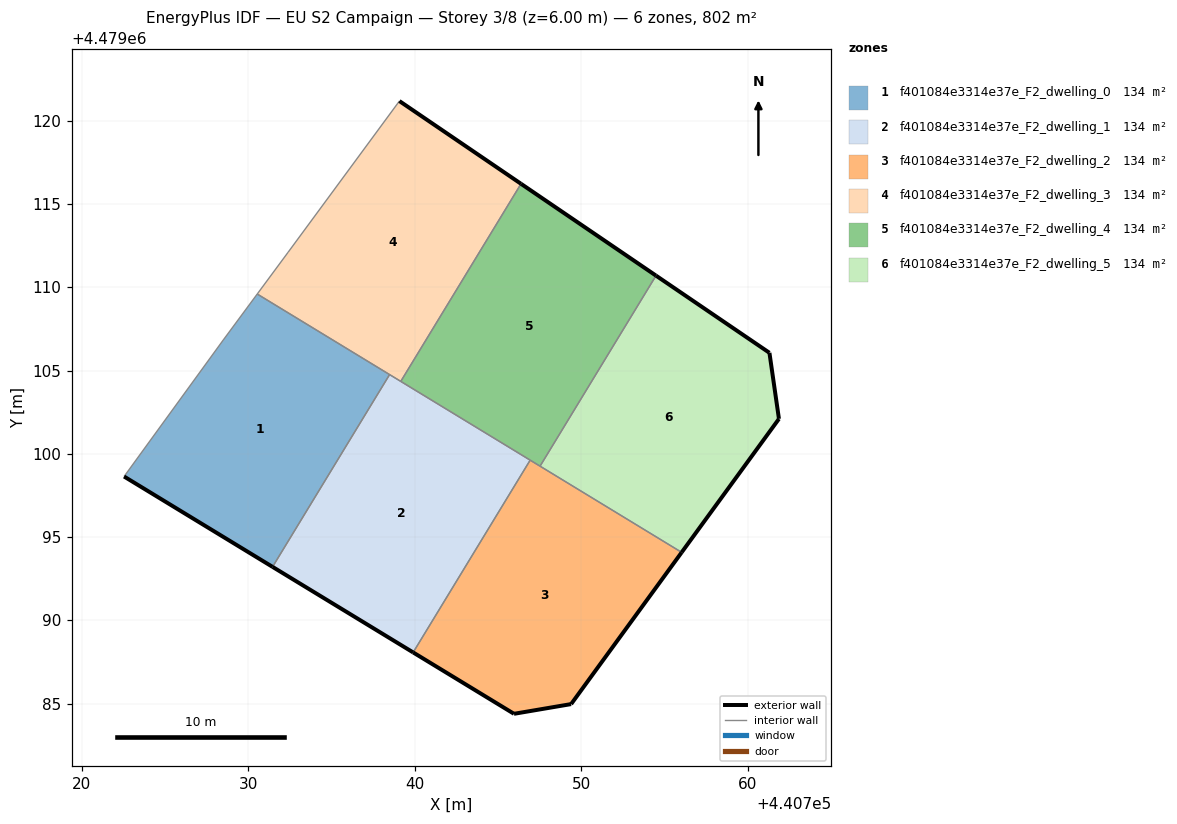
=== STOREY PLAN SPEC (per zone: floor XY polygon, exterior-wall plan segments, windows/doors) ===
zone 1: f401084e3314e37e_F2_dwelling_0  (133.6 m²)
  floor: (440731.46, 4479093.21) (440738.49, 4479104.76) (440730.54, 4479109.60) (440728.50, 4479106.84) (440722.54, 4479098.64)
  exterior wall: (440731.46, 4479093.21) – (440722.54, 4479098.64)  [10.4 m]
  interior walls: 4
zone 2: f401084e3314e37e_F2_dwelling_1  (133.6 m²)
  floor: (440739.90, 4479088.08) (440746.93, 4479099.62) (440738.49, 4479104.76) (440731.46, 4479093.21)
  exterior wall: (440739.90, 4479088.08) – (440731.46, 4479093.21)  [9.9 m]
  interior walls: 4
zone 3: f401084e3314e37e_F2_dwelling_2  (133.6 m²)
  floor: (440749.39, 4479084.97) (440756.03, 4479094.08) (440746.93, 4479099.62) (440739.90, 4479088.08) (440745.96, 4479084.39)
  exterior wall: (440756.03, 4479094.08) – (440749.39, 4479084.97)  [11.3 m]
  exterior wall: (440749.39, 4479084.97) – (440745.96, 4479084.39)  [3.5 m]
  exterior wall: (440745.96, 4479084.39) – (440739.90, 4479088.08)  [7.1 m]
  interior walls: 3
zone 4: f401084e3314e37e_F2_dwelling_3  (133.6 m²)
  floor: (440739.16, 4479104.35) (440746.38, 4479116.22) (440739.08, 4479121.19) (440732.39, 4479112.11) (440730.54, 4479109.60)
  exterior wall: (440739.08, 4479121.19) – (440746.38, 4479116.22)  [8.8 m]
  interior walls: 5
zone 5: f401084e3314e37e_F2_dwelling_4  (133.6 m²)
  floor: (440747.52, 4479099.26) (440754.49, 4479110.70) (440746.38, 4479116.22) (440739.16, 4479104.35)
  exterior wall: (440746.38, 4479116.22) – (440754.49, 4479110.70)  [9.8 m]
  interior walls: 4
zone 6: f401084e3314e37e_F2_dwelling_5  (133.6 m²)
  floor: (440756.03, 4479094.08) (440761.87, 4479102.10) (440761.30, 4479106.07) (440754.49, 4479110.70) (440747.52, 4479099.26)
  exterior wall: (440754.49, 4479110.70) – (440761.30, 4479106.07)  [8.2 m]
  exterior wall: (440761.30, 4479106.07) – (440761.87, 4479102.10)  [4.0 m]
  exterior wall: (440761.87, 4479102.10) – (440756.03, 4479094.08)  [9.9 m]
  interior walls: 2

=== DERIVED (storey summary) ===
Building: EU S2 Campaign
Storey: 3 of 8  (floor level z = 6.00 m)
Storey gross floor area: 801.6 m²
Zones on this storey: 6
  - f401084e3314e37e_F2_dwelling_0: floor 133.6 m²; exterior wall 10.4 m (31.3 m²); WWR 0.0%
  - f401084e3314e37e_F2_dwelling_1: floor 133.6 m²; exterior wall 9.9 m (29.7 m²); WWR 0.0%
  - f401084e3314e37e_F2_dwelling_2: floor 133.6 m²; exterior wall 21.8 m (65.5 m²); WWR 0.0%
  - f401084e3314e37e_F2_dwelling_3: floor 133.6 m²; exterior wall 8.8 m (26.5 m²); WWR 0.0%
  - f401084e3314e37e_F2_dwelling_4: floor 133.6 m²; exterior wall 9.8 m (29.4 m²); WWR 0.0%
  - f401084e3314e37e_F2_dwelling_5: floor 133.6 m²; exterior wall 22.2 m (66.5 m²); WWR 0.0%
Zone adjacency (shared interzone walls):
  - f401084e3314e37e_F2_dwelling_0 ↔ f401084e3314e37e_F2_dwelling_1
  - f401084e3314e37e_F2_dwelling_0 ↔ f401084e3314e37e_F2_dwelling_3
  - f401084e3314e37e_F2_dwelling_1 ↔ f401084e3314e37e_F2_dwelling_2
  - f401084e3314e37e_F2_dwelling_1 ↔ f401084e3314e37e_F2_dwelling_3
  - f401084e3314e37e_F2_dwelling_1 ↔ f401084e3314e37e_F2_dwelling_4
  - f401084e3314e37e_F2_dwelling_2 ↔ f401084e3314e37e_F2_dwelling_4
  - f401084e3314e37e_F2_dwelling_2 ↔ f401084e3314e37e_F2_dwelling_5
  - f401084e3314e37e_F2_dwelling_3 ↔ f401084e3314e37e_F2_dwelling_4
  - f401084e3314e37e_F2_dwelling_4 ↔ f401084e3314e37e_F2_dwelling_5